Image classification data set "imagens" (Rout222/cafes on GitHub). Class labels (3): bons, quebrados, sujeira.

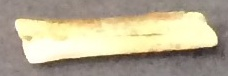
Label: sujeira

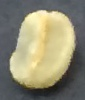
Label: bons

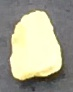
Label: quebrados

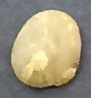
Label: bons

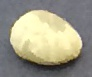
Label: bons

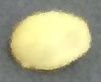
Label: bons
